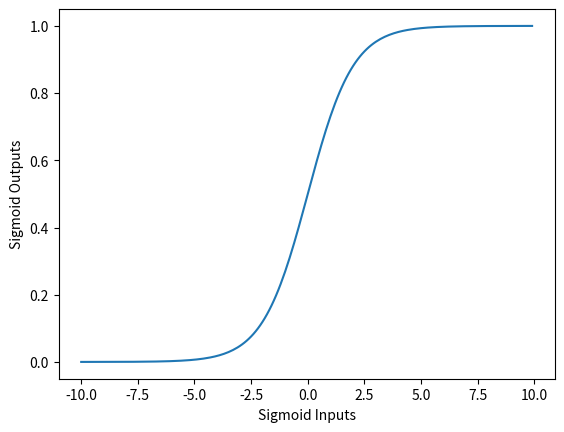

Source code (Python):
import numpy as np
import matplotlib.pyplot as plt


def sigmoid(x):
    return 1.0 / (1 + np.exp(-x))


sigmoid_inputs = np.arange(-10, 10, 0.1)
sigmoid_outputs = sigmoid(sigmoid_inputs)
print("Sigmoid Function Input :: {}".format(sigmoid_inputs))
print("Sigmoid Function Output :: {}".format(sigmoid_outputs))

plt.plot(sigmoid_inputs, sigmoid_outputs)
plt.xlabel("Sigmoid Inputs")
plt.ylabel("Sigmoid Outputs")
plt.show()